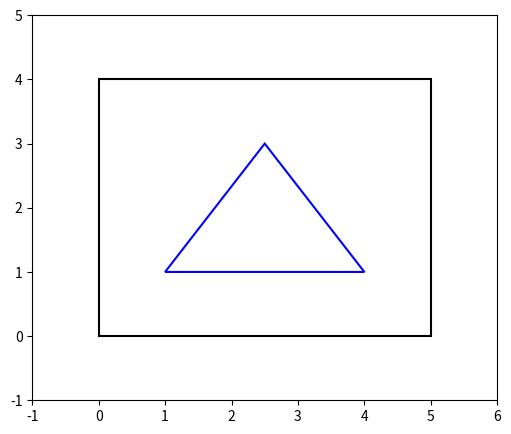

This chart was generated by the following Python code:
import math
import matplotlib.pyplot as plt



class Point:
    def __init__(self, x, y):
        self.x = x
        self.y = y

    def distanceToPoint(self, other):
        return math.hypot(self.x - other.x, self.y - other.y)
    
    def __repr__(self):
        return f"Point({self.x}, {self.y})"
    
    def __eq__(self, other):
        if other is None:
            return False
        return self.x == other.x and self.y == other.y
    
    def plot(self, ax, color='purple', linestyle='None'):
        ax.plot(self.x, self.y, marker='o', color=color, linestyle=linestyle)
    

class Edge:
    def __init__(self, start: Point, end: Point):
        self.start = start
        self.end = end
        self.crowded = False
        self.isCovered = False

    def isIncident(self, point: Point):
        return (self.start == point) or (self.end == point)
    
    def __eq__(self, other):
        return ((self.start == other.start and self.end == other.end) or
                (self.start == other.end and self.end == other.start))
    
    def circleSubdivision(self, circle: 'Circle'):
        #vector
        vector_x = 0
        vector_y = 0
        subvisoinPoint = None
        if self.start == circle.center:
            vector_x = self.end.x - self.start.x
            vector_y = self.end.y - self.start.y
            subvisoinPoint = Point(self.start.x + vector_x * circle.radius / math.hypot(vector_x, vector_y),
                                   self.start.y + vector_y * circle.radius / math.hypot(vector_x, vector_y))
        elif self.end == circle.center:
            vector_x = self.start.x - self.end.x
            vector_y = self.start.y - self.end.y
            subvisoinPoint = Point(self.end.x + vector_x * circle.radius / math.hypot(vector_x, vector_y),
                                   self.end.y + vector_y * circle.radius / math.hypot(vector_x, vector_y))

        return subvisoinPoint
    
    def distanceToPoint(self, point: Point):

        closest_x, closest_y = 0, 0

        #vector start to end
        start_endx = self.end.x - self.start.x
        start_endy = self.end.y - self.start.y

        #vector start to point
        start_pointx = point.x - self.start.x
        start_pointy = point.y - self.start.y

        #scalar projection of start_point onto start_end normalized
        t = (start_pointx * start_endx + start_pointy * start_endy) / (start_endx * start_endx + start_endy * start_endy)
        if t < 0:
            closest_x, closest_y = self.start.x, self.start.y
        elif t > 1:
            closest_x, closest_y = self.end.x, self.end.y
        else:
            closest_x = self.start.x + t * start_endx
            closest_y = self.start.y + t * start_endy

        dx = point.x - closest_x
        dy = point.y - closest_y

        return math.hypot(dx, dy)

class Circle:
    def __init__(self, center: Point, radius: float):
        self.center = center
        self.radius = radius

    def circleIntersects(self, other):
        dist_centers = self.center.distanceToPoint(other.center)
        return dist_centers < (self.radius + other.radius)
    
    def setRadius(self, new_radius):
        self.radius = new_radius

    def setCenter(self, new_center: Point):
        self.center = new_center

    def __eq__(self, other):
        return self.center == other.center and self.radius == other.radius
    
    def plot(self, ax, color='red', linestyle='--'):
        circle_patch = plt.Circle((self.center.x, self.center.y), self.radius, color=color, fill=False, linestyle=linestyle, linewidth=1.0)
        ax.add_patch(circle_patch)
    
class Polygon:
    def __init__(self, vertices):
        self.vertices = vertices
        self.edges = self.edges()
        self.subdivisions_points = []
        self.subdivisions_edges = []
    
    def edges(self):
        edges = []
        n = len(self.vertices)
        for i in range(n):
            start = self.vertices[i]
            end = self.vertices[(i + 1) % n]
            new = Edge(start, end)
            edges.append(new)
        return edges
    
    def plot(self, ax, color='blue', linestyle='-'):
        coords = [(v.x, v.y) for v in self.vertices]
        p = plt.Polygon(coords, fill=None, edgecolor=color, linestyle=linestyle, linewidth=1.5)
        ax.add_patch(p)

        ax.set_xlim(-1, 6)
        ax.set_ylim(-1, 5)
    
    
if __name__ == "__main__":

    fig, ax = plt.subplots(figsize=(6, 5))

    p1, p2, p3 = Point(1.0, 1.0), Point(4.0, 1.0), Point(2.5, 3.0)
    triangle = Polygon([p1, p2, p3])
    triangle.plot(ax, color='blue')

    p4, p5, p6, p7 = Point(0.0, 0.0), Point(5.0, 0.0), Point(5.0, 4.0), Point(0.0, 4.0)
    rectangle = Polygon([p4, p5, p6, p7])
    rectangle.plot(ax, color='black')


    plt.show()